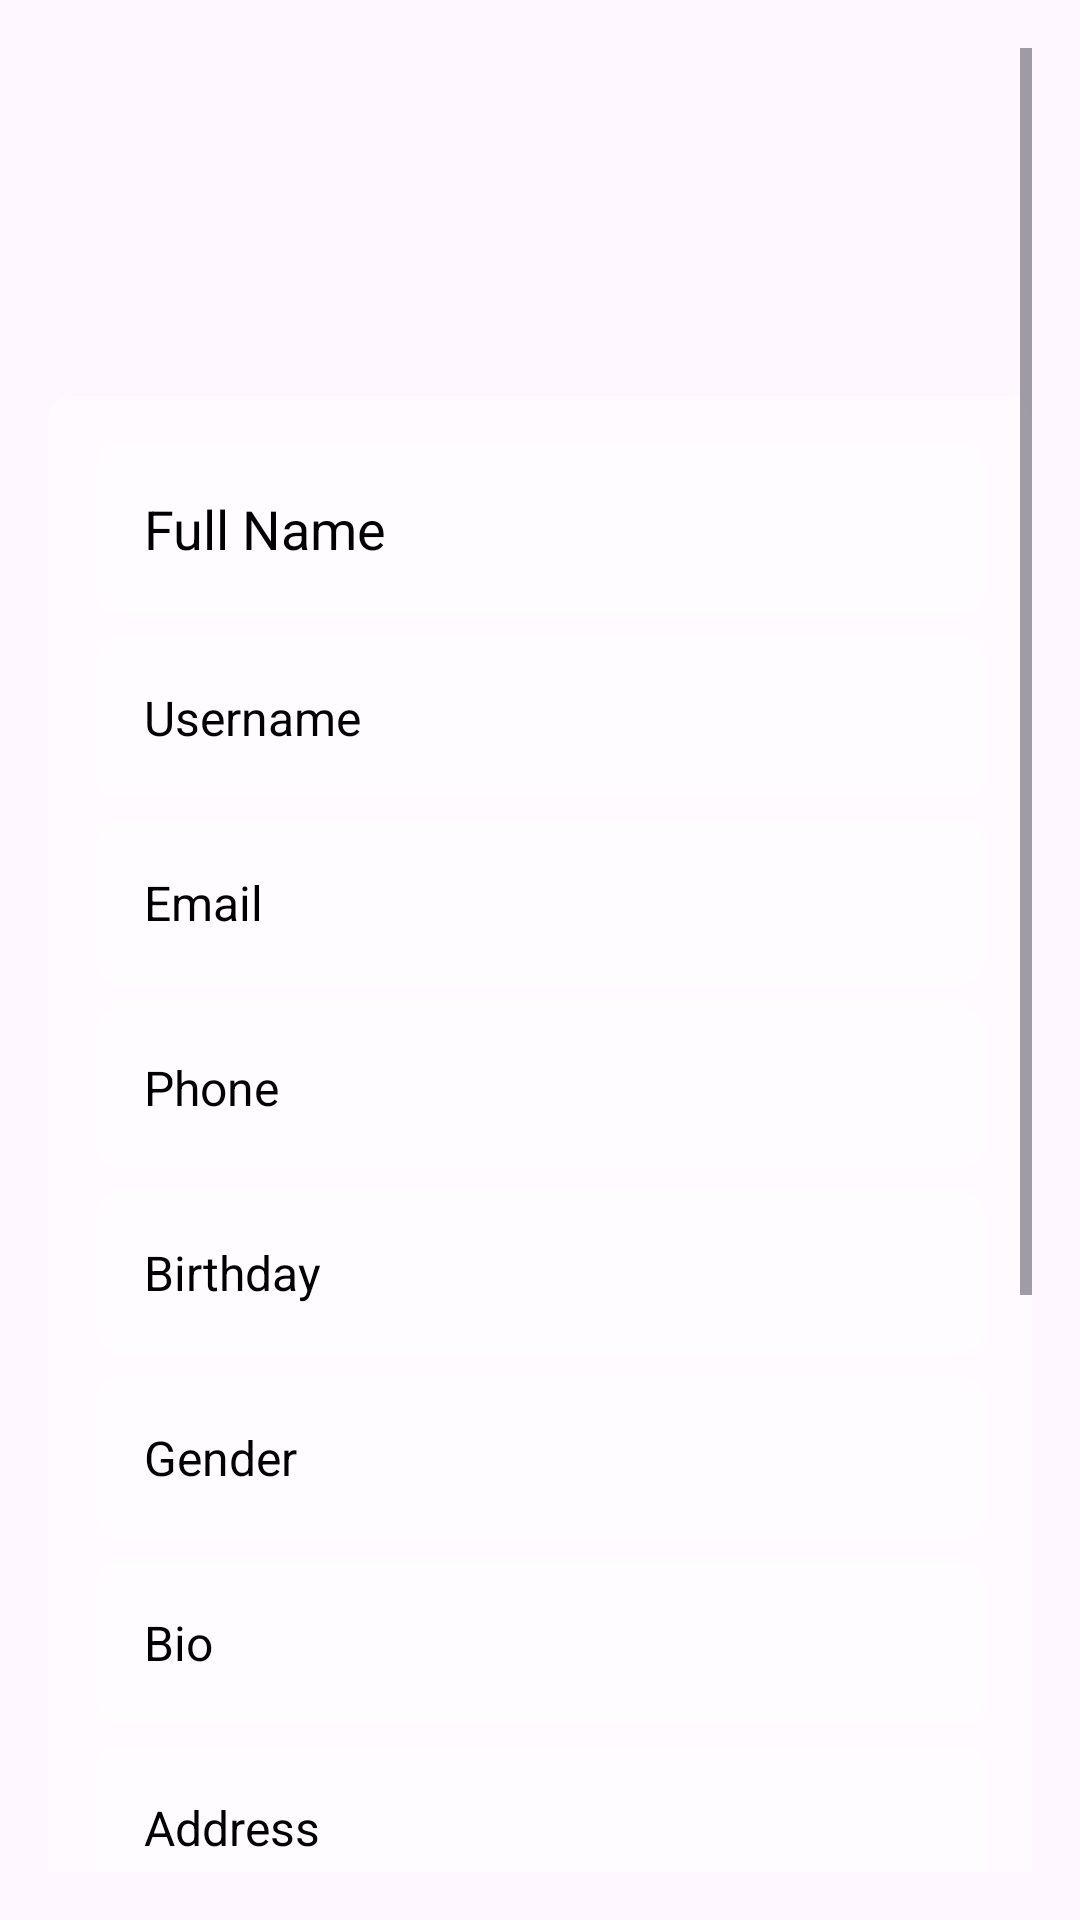

Write the Android layout XML for this screen, with the resource values it uses.
<!-- AndroidManifest.xml: application theme Theme.MyApplication -->
<!-- res/layout/activity_profile.xml -->
<ScrollView xmlns:android="http://schemas.android.com/apk/res/android"
    android:layout_width="match_parent"
    android:layout_height="match_parent"
    android:padding="16dp"
    android:background="@drawable/b">

    <LinearLayout
        android:layout_width="match_parent"
        android:layout_height="wrap_content"
        android:orientation="vertical">

        <ImageView
            android:id="@+id/ivProfilePhoto"
            android:layout_width="100dp"
            android:layout_height="100dp"
            android:layout_gravity="center"
            android:layout_marginBottom="16dp"
            android:src="@drawable/d"
            android:scaleType="centerCrop"
            android:background="@drawable/profile_photo_border"
            android:contentDescription="Profile Photo" />

        <LinearLayout
            android:layout_width="match_parent"
            android:layout_height="wrap_content"
            android:layout_marginBottom="16dp"
            android:background="@drawable/rect_background"
            android:orientation="vertical"
            android:padding="16dp">

            <TextView
                android:id="@+id/tvFullName"
                android:layout_width="match_parent"
                android:layout_height="wrap_content"
                android:background="@drawable/rect_background"
                android:text="Full Name"
                android:textColor="@color/black"
                android:textSize="18sp"
                android:layout_marginBottom="8dp"
                android:padding="16dp"/>

            <TextView
                android:id="@+id/tvUsername"
                android:layout_width="match_parent"
                android:layout_height="wrap_content"
                android:background="@drawable/rect_background"
                android:text="Username"
                android:textColor="@color/black"
                android:textSize="16sp"
                android:layout_marginBottom="8dp"
                android:padding="16dp"/>

            <TextView
                android:id="@+id/tvEmail"
                android:layout_width="match_parent"
                android:layout_height="wrap_content"
                android:background="@drawable/rect_background"
                android:text="Email"
                android:textColor="@color/black"
                android:textSize="16sp"
                android:layout_marginBottom="8dp"
                android:padding="16dp"/>

            <TextView
                android:id="@+id/tvPhone"
                android:layout_width="match_parent"
                android:layout_height="wrap_content"
                android:background="@drawable/rect_background"
                android:text="Phone"
                android:textColor="@color/black"
                android:textSize="16sp"
                android:layout_marginBottom="8dp"
                android:padding="16dp"/>

            <TextView
                android:id="@+id/tvBirthday"
                android:layout_width="match_parent"
                android:layout_height="wrap_content"
                android:background="@drawable/rect_background"
                android:text="Birthday"
                android:textColor="@color/black"
                android:textSize="16sp"
                android:layout_marginBottom="8dp"
                android:padding="16dp"/>

            <TextView
                android:id="@+id/tvGender"
                android:layout_width="match_parent"
                android:layout_height="wrap_content"
                android:background="@drawable/rect_background"
                android:text="Gender"
                android:textColor="@color/black"
                android:textSize="16sp"
                android:layout_marginBottom="8dp"
                android:padding="16dp"/>

            <TextView
                android:id="@+id/tvBio"
                android:layout_width="match_parent"
                android:layout_height="wrap_content"
                android:background="@drawable/rect_background"
                android:ellipsize="end"
                android:maxLines="2"
                android:text="Bio"
                android:textColor="@color/black"
                android:textSize="16sp"
                android:layout_marginBottom="8dp"
                android:padding="16dp"/>

            <TextView
                android:id="@+id/tvAddress"
                android:layout_width="match_parent"
                android:layout_height="wrap_content"
                android:background="@drawable/rect_background"
                android:text="Address"
                android:textColor="@color/black"
                android:textSize="16sp"
                android:layout_marginBottom="8dp"
                android:padding="16dp"/>

            <TextView
                android:id="@+id/tvState"
                android:layout_width="match_parent"
                android:layout_height="wrap_content"
                android:background="@drawable/rect_background"
                android:text="State"
                android:textColor="@color/black"
                android:textSize="16sp"
                android:layout_marginBottom="8dp"
                android:padding="16dp"/>

            <TextView
                android:id="@+id/tvAge"
                android:layout_width="match_parent"
                android:layout_height="wrap_content"
                android:background="@drawable/rect_background"
                android:text="Age"
                android:textColor="@color/black"
                android:textSize="16sp"
                android:layout_marginBottom="8dp"
                android:padding="16dp"/>

            <TextView
                android:id="@+id/tvCountry"
                android:layout_width="match_parent"
                android:layout_height="wrap_content"
                android:background="@drawable/rect_background"
                android:text="Country"
                android:textColor="@color/black"
                android:textSize="16sp"
                android:layout_marginBottom="8dp"
                android:padding="16dp"/>

        </LinearLayout>

        <Button
            android:id="@+id/btnEditProfile"
            android:layout_width="wrap_content"
            android:layout_height="wrap_content"
            android:text="Edit Profile"
            android:layout_gravity="center"
            android:layout_marginTop="16dp"
            android:layout_marginBottom="8dp"
            android:padding="16dp"/>

    </LinearLayout>
</ScrollView>
<!-- resources referenced by this layout -->
<resources>
  <color name="black">#FF000000</color>
  <!-- drawable profile_photo_border (drawable) -->
  <?xml version="1.0" encoding="utf-8"?>
  <selector xmlns:android="http://schemas.android.com/apk/res/android">
      <shape xmlns:android="http://schemas.android.com/apk/res/android">
          <solid android:color="@android:color/transparent"/>
          <stroke
              android:width="4dp"
              android:color="#FF4081"/> 
          <corners android:radius="50dp"/>
      </shape>
  </selector>
  <!-- drawable rect_background (drawable) -->
  <?xml version="1.0" encoding="utf-8"?>
      <shape xmlns:android="http://schemas.android.com/apk/res/android">
          <solid android:color="#50FFFFFF"/> 
          <corners android:radius="8dp"/>
      </shape>
  <style name="Theme.MyApplication" parent="Base.Theme.MyApplication" />
  <style name="Base.Theme.MyApplication" parent="Theme.Material3.DayNight.NoActionBar">
      </style>
</resources>
